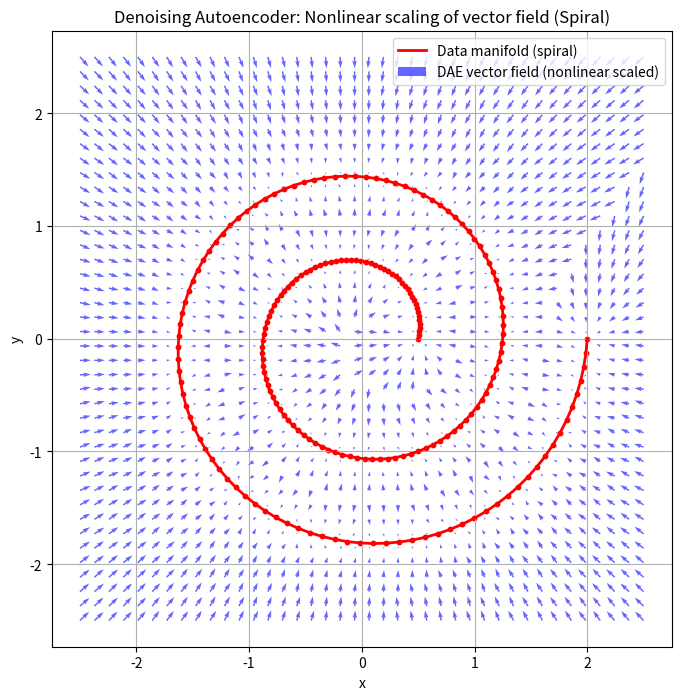

Reproduce this figure in Python. (Note: this script raises an exception after producing the figure.)
"""
danielsinkin97@gmail.com
"""

from pathlib import Path

import matplotlib.pyplot as plt
import numpy as np


def plot_dae_vector_field(
    manifold_points,
    grid_lim=2.5,
    grid_res=40,
    alpha=3.0,
    const=0.4,
    manifold_label="Data manifold",
    title="Denoising Autoencoder Vector Field",
    color="red",
    filepath: Path | None = None,
) -> None:
    """
    Plots a DAE-like vector field showing projection of noisy points to the manifold.

    Parameters
    ----------
    manifold_points : np.ndarray, shape (N, 2)
        The 2D coordinates of the manifold.
    grid_lim : float
        The +/- range of the grid.
    grid_res : int
        Number of grid points along each axis.
    alpha, const : float
        Parameters for nonlinear scaling of vector lengths.
    manifold_label : str
        Label for the manifold in the plot.
    title : str
        Plot title.
    color : str
        Color for manifold line/points.
    """

    def closest_point_on_manifold(point, manifold_points):
        diffs = manifold_points - point
        dists = np.linalg.norm(diffs, axis=1)
        return manifold_points[np.argmin(dists)]

    # Grid of points
    grid_x, grid_y = np.meshgrid(
        np.linspace(-grid_lim, grid_lim, grid_res),
        np.linspace(-grid_lim, grid_lim, grid_res),
    )
    grid_points = np.vstack((grid_x.ravel(), grid_y.ravel())).T

    # Projection
    projected_points = np.array(
        [closest_point_on_manifold(p, manifold_points) for p in grid_points]
    )
    vectors = projected_points - grid_points

    # Nonlinear scaling
    lengths = np.linalg.norm(vectors, axis=1)
    scales = const / (1 + alpha * lengths)
    vectors_scaled = vectors * scales[:, None]

    # Plot
    plt.figure(figsize=(8, 8))
    plt.plot(
        manifold_points[:, 0],
        manifold_points[:, 1],
        color,
        linewidth=2,
        label=manifold_label,
    )
    plt.quiver(
        grid_points[:, 0],
        grid_points[:, 1],
        vectors_scaled[:, 0],
        vectors_scaled[:, 1],
        angles="xy",
        scale_units="xy",
        scale=1,
        color="blue",
        alpha=0.6,
        label="DAE vector field (nonlinear scaled)",
    )
    plt.scatter(manifold_points[:, 0], manifold_points[:, 1], color=color, s=10)
    plt.title(title)
    plt.xlabel("x")
    plt.ylabel("y")
    plt.axis("equal")
    plt.legend()
    plt.grid(True)
    if filepath is not None:
        plt.savefig(filepath, dpi=300)
    plt.show()


def example_h_line() -> None:
    x_line = np.linspace(-2.5, 2.5, 200)
    y_line = np.zeros_like(x_line)
    line = np.vstack((x_line, y_line)).T

    plot_dae_vector_field(
        manifold_points=line,
        manifold_label="Data manifold (horizontal line)",
        title="Denoising Autoencoder: Vector field toward horizontal manifold",
        color="red",
        filepath=Path("plots/dae/dae_spiral.png"),
    )


def example_spiral() -> None:
    theta = np.linspace(0, 4 * np.pi, 200)
    r = np.linspace(0.5, 2.0, 200)
    x_spiral = r * np.cos(theta)
    y_spiral = r * np.sin(theta)
    spiral = np.vstack((x_spiral, y_spiral)).T

    plot_dae_vector_field(
        manifold_points=spiral,
        manifold_label="Data manifold (spiral)",
        title="Denoising Autoencoder: Nonlinear scaling of vector field (Spiral)",
        color="red",
        filepath=Path("plots/dae/dae_h_line.png"),
    )


def main() -> None:
    example_spiral()
    example_h_line()


if __name__ == "__main__":
    main()
